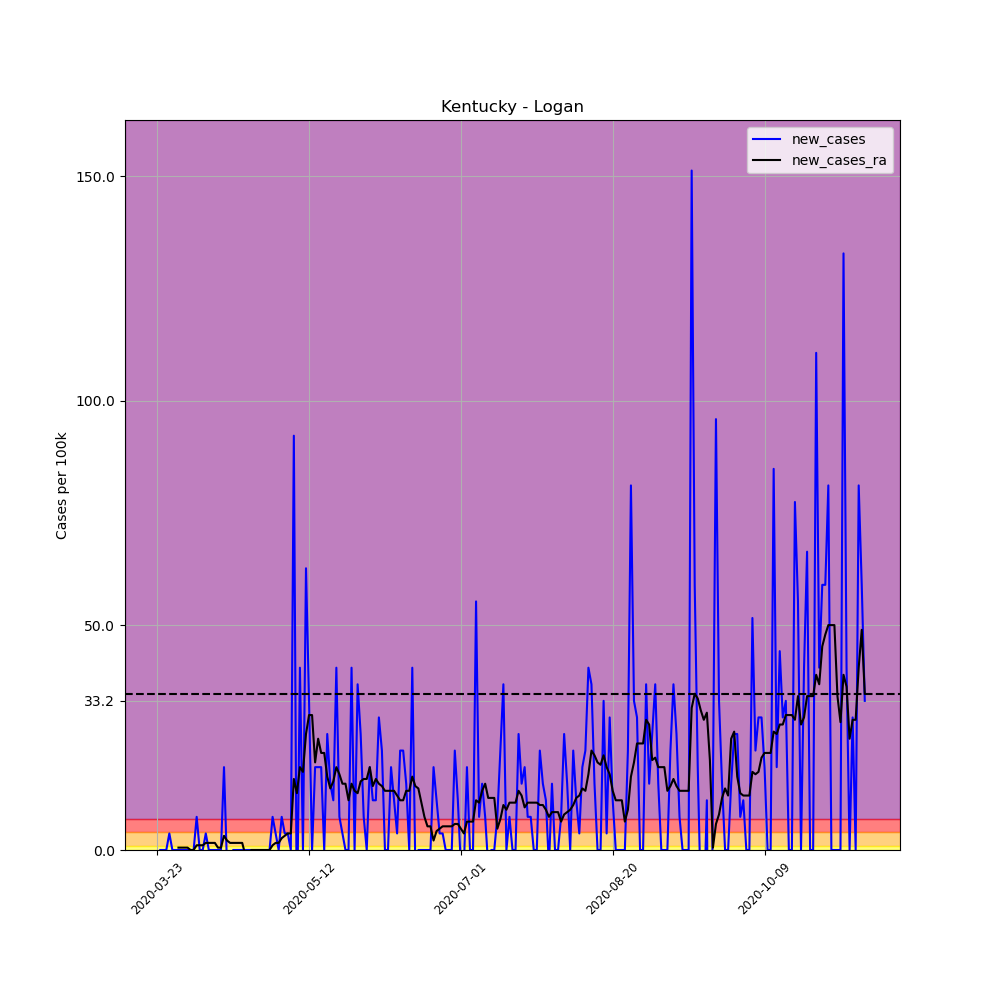

The file beside this chart, header and first rows:
, date, county, state, fips, cases, deaths, COUNTY, STNAME, CTYNAME, POPESTIMATE2019, per_100k, per_100k_ra, new_cases, new_cases_ra
274639, 2020-03-23, Logan, Kentucky, 21141, 1, 0, 141, Kentucky, Logan, 27102, 3.69, , , 
274640, 2020-03-24, Logan, Kentucky, 21141, 1, 0, 141, Kentucky, Logan, 27102, 3.69, , 0.0, 
274641, 2020-03-25, Logan, Kentucky, 21141, 1, 0, 141, Kentucky, Logan, 27102, 3.69, , 0.0, 
274642, 2020-03-26, Logan, Kentucky, 21141, 1, 0, 141, Kentucky, Logan, 27102, 3.69, , 0.0, 
274643, 2020-03-27, Logan, Kentucky, 21141, 2, 0, 141, Kentucky, Logan, 27102, 7.38, , 3.69, 
274644, 2020-03-28, Logan, Kentucky, 21141, 2, 0, 141, Kentucky, Logan, 27102, 7.38, , 0.0, 
274645, 2020-03-29, Logan, Kentucky, 21141, 2, 0, 141, Kentucky, Logan, 27102, 7.38, 5.271, 0.0, 
274646, 2020-03-30, Logan, Kentucky, 21141, 2, 0, 141, Kentucky, Logan, 27102, 7.38, 5.798, 0.0, 0.5271
274647, 2020-03-31, Logan, Kentucky, 21141, 2, 0, 141, Kentucky, Logan, 27102, 7.38, 6.325, 0.0, 0.5271
274648, 2020-04-01, Logan, Kentucky, 21141, 2, 0, 141, Kentucky, Logan, 27102, 7.38, 6.852, 0.0, 0.5271
274649, 2020-04-02, Logan, Kentucky, 21141, 2, 0, 141, Kentucky, Logan, 27102, 7.38, 7.38, 0.0, 0.5271
274650, 2020-04-03, Logan, Kentucky, 21141, 2, 0, 141, Kentucky, Logan, 27102, 7.38, 7.38, 0.0, 0.0
274651, 2020-04-04, Logan, Kentucky, 21141, 2, 0, 141, Kentucky, Logan, 27102, 7.38, 7.38, 0.0, 0.0
274652, 2020-04-05, Logan, Kentucky, 21141, 4, 0, 141, Kentucky, Logan, 27102, 14.76, 8.434, 7.38, 1.054
274653, 2020-04-06, Logan, Kentucky, 21141, 4, 0, 141, Kentucky, Logan, 27102, 14.76, 9.488, 0.0, 1.054
274654, 2020-04-07, Logan, Kentucky, 21141, 4, 0, 141, Kentucky, Logan, 27102, 14.76, 10.54, 0.0, 1.054
274655, 2020-04-08, Logan, Kentucky, 21141, 5, 0, 141, Kentucky, Logan, 27102, 18.45, 12.12, 3.69, 1.581
274656, 2020-04-09, Logan, Kentucky, 21141, 5, 0, 141, Kentucky, Logan, 27102, 18.45, 13.7, 0.0, 1.581
274657, 2020-04-10, Logan, Kentucky, 21141, 5, 0, 141, Kentucky, Logan, 27102, 18.45, 15.29, 0.0, 1.581
274658, 2020-04-11, Logan, Kentucky, 21141, 5, 0, 141, Kentucky, Logan, 27102, 18.45, 16.87, 0.0, 1.581
274659, 2020-04-12, Logan, Kentucky, 21141, 5, 0, 141, Kentucky, Logan, 27102, 18.45, 17.39, 0.0, 0.5271
274660, 2020-04-13, Logan, Kentucky, 21141, 5, 0, 141, Kentucky, Logan, 27102, 18.45, 17.92, 0.0, 0.5271
274661, 2020-04-14, Logan, Kentucky, 21141, 10, 0, 141, Kentucky, Logan, 27102, 36.9, 21.08, 18.45, 3.163
274662, 2020-04-15, Logan, Kentucky, 21141, 9, 0, 141, Kentucky, Logan, 27102, 33.21, 23.19, -3.69, 2.108
274663, 2020-04-16, Logan, Kentucky, 21141, 8, 0, 141, Kentucky, Logan, 27102, 29.52, 24.77, -3.69, 1.581
274664, 2020-04-17, Logan, Kentucky, 21141, 8, 0, 141, Kentucky, Logan, 27102, 29.52, 26.36, 0.0, 1.581
274665, 2020-04-18, Logan, Kentucky, 21141, 8, 0, 141, Kentucky, Logan, 27102, 29.52, 27.94, 0.0, 1.581
274666, 2020-04-19, Logan, Kentucky, 21141, 8, 0, 141, Kentucky, Logan, 27102, 29.52, 29.52, 0.0, 1.581
274667, 2020-04-20, Logan, Kentucky, 21141, 8, 0, 141, Kentucky, Logan, 27102, 29.52, 31.1, 0.0, 1.581
274668, 2020-04-21, Logan, Kentucky, 21141, 8, 0, 141, Kentucky, Logan, 27102, 29.52, 30.05, 0.0, -1.054
274669, 2020-04-22, Logan, Kentucky, 21141, 8, 0, 141, Kentucky, Logan, 27102, 29.52, 29.52, 0.0, -0.5271
274670, 2020-04-23, Logan, Kentucky, 21141, 8, 0, 141, Kentucky, Logan, 27102, 29.52, 29.52, 0.0, 0.0
274671, 2020-04-24, Logan, Kentucky, 21141, 8, 0, 141, Kentucky, Logan, 27102, 29.52, 29.52, 0.0, 0.0
274672, 2020-04-25, Logan, Kentucky, 21141, 8, 0, 141, Kentucky, Logan, 27102, 29.52, 29.52, 0.0, 0.0
274673, 2020-04-26, Logan, Kentucky, 21141, 8, 0, 141, Kentucky, Logan, 27102, 29.52, 29.52, 0.0, 0.0
274674, 2020-04-27, Logan, Kentucky, 21141, 8, 0, 141, Kentucky, Logan, 27102, 29.52, 29.52, 0.0, 0.0
274675, 2020-04-28, Logan, Kentucky, 21141, 8, 0, 141, Kentucky, Logan, 27102, 29.52, 29.52, 0.0, 0.0
274676, 2020-04-29, Logan, Kentucky, 21141, 8, 0, 141, Kentucky, Logan, 27102, 29.52, 29.52, 0.0, 0.0
274677, 2020-04-30, Logan, Kentucky, 21141, 10, 0, 141, Kentucky, Logan, 27102, 36.9, 30.57, 7.38, 1.054
274678, 2020-05-01, Logan, Kentucky, 21141, 11, 0, 141, Kentucky, Logan, 27102, 40.59, 32.15, 3.69, 1.581
274679, 2020-05-02, Logan, Kentucky, 21141, 11, 0, 141, Kentucky, Logan, 27102, 40.59, 33.73, 0.0, 1.581
274680, 2020-05-03, Logan, Kentucky, 21141, 13, 1, 141, Kentucky, Logan, 27102, 47.97, 36.37, 7.38, 2.636
274681, 2020-05-04, Logan, Kentucky, 21141, 14, 1, 141, Kentucky, Logan, 27102, 51.66, 39.53, 3.69, 3.163
274682, 2020-05-05, Logan, Kentucky, 21141, 15, 1, 141, Kentucky, Logan, 27102, 55.35, 43.22, 3.69, 3.69
274683, 2020-05-06, Logan, Kentucky, 21141, 15, 1, 141, Kentucky, Logan, 27102, 55.35, 46.91, 0.0, 3.69
274684, 2020-05-07, Logan, Kentucky, 21141, 40, 2, 141, Kentucky, Logan, 27102, 147.6, 62.73, 92.24, 15.81
274685, 2020-05-08, Logan, Kentucky, 21141, 35, 2, 141, Kentucky, Logan, 27102, 129.1, 75.38, -18.45, 12.65
274686, 2020-05-09, Logan, Kentucky, 21141, 46, 2, 141, Kentucky, Logan, 27102, 169.7, 93.83, 40.59, 18.45
274687, 2020-05-10, Logan, Kentucky, 21141, 46, 2, 141, Kentucky, Logan, 27102, 169.7, 111.2, 0.0, 17.39
274688, 2020-05-11, Logan, Kentucky, 21141, 63, 2, 141, Kentucky, Logan, 27102, 232.5, 137, 62.73, 25.83
274689, 2020-05-12, Logan, Kentucky, 21141, 72, 2, 141, Kentucky, Logan, 27102, 265.7, 167.1, 33.21, 30.05
274690, 2020-05-13, Logan, Kentucky, 21141, 72, 2, 141, Kentucky, Logan, 27102, 265.7, 197.1, 0.0, 30.05
274691, 2020-05-14, Logan, Kentucky, 21141, 77, 2, 141, Kentucky, Logan, 27102, 284.1, 216.6, 18.45, 19.5
274692, 2020-05-15, Logan, Kentucky, 21141, 82, 2, 141, Kentucky, Logan, 27102, 302.6, 241.4, 18.45, 24.77
274693, 2020-05-16, Logan, Kentucky, 21141, 87, 2, 141, Kentucky, Logan, 27102, 321, 263, 18.45, 21.61
274694, 2020-05-17, Logan, Kentucky, 21141, 87, 2, 141, Kentucky, Logan, 27102, 321, 284.6, 0.0, 21.61
274695, 2020-05-18, Logan, Kentucky, 21141, 94, 3, 141, Kentucky, Logan, 27102, 346.8, 301, 25.83, 16.34
274696, 2020-05-19, Logan, Kentucky, 21141, 98, 3, 141, Kentucky, Logan, 27102, 361.6, 314.7, 14.76, 13.7
274697, 2020-05-20, Logan, Kentucky, 21141, 101, 3, 141, Kentucky, Logan, 27102, 372.7, 330, 11.07, 15.29
274698, 2020-05-21, Logan, Kentucky, 21141, 112, 3, 141, Kentucky, Logan, 27102, 413.3, 348.4, 40.59, 18.45
... 174 more rows
